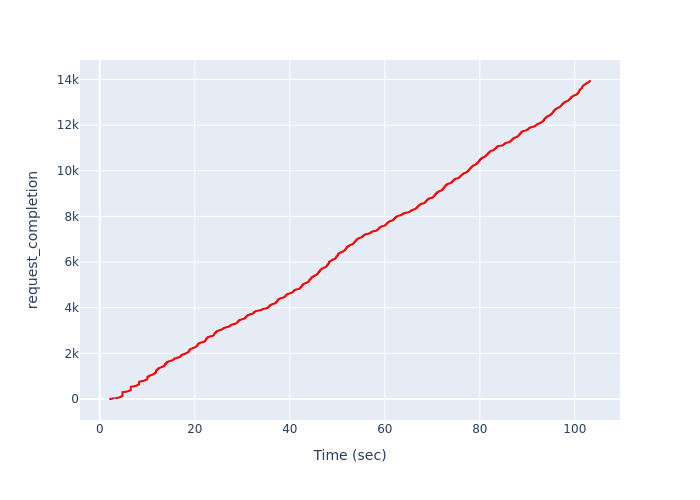

Data behind this chart, as committed beside it:
, Time (sec), request_completion
0, 2.139, 1
1, 2.294, 2
2, 2.294, 3
3, 2.294, 4
4, 2.294, 5
5, 2.294, 6
6, 2.361, 7
7, 2.361, 8
8, 2.361, 9
9, 2.361, 10
10, 2.361, 11
11, 2.361, 12
12, 2.667, 13
13, 2.667, 14
14, 2.667, 15
15, 2.667, 16
16, 2.667, 17
17, 2.667, 18
18, 2.667, 19
19, 2.667, 20
20, 2.667, 21
21, 2.667, 22
22, 2.667, 23
23, 2.667, 24
24, 2.667, 25
25, 2.722, 26
26, 2.722, 27
27, 2.779, 28
28, 2.779, 29
29, 2.779, 30
30, 2.779, 31
31, 2.779, 32
32, 2.779, 33
33, 2.779, 34
34, 3.458, 35
35, 3.458, 36
36, 3.458, 37
37, 3.458, 38
38, 3.458, 39
39, 3.458, 40
40, 3.521, 41
41, 3.521, 42
42, 3.521, 43
43, 3.521, 44
44, 3.521, 45
45, 3.58, 46
46, 3.637, 47
47, 3.693, 48
48, 3.693, 49
49, 3.749, 50
50, 3.749, 51
51, 3.749, 52
52, 3.749, 53
53, 3.749, 54
54, 3.749, 55
55, 3.812, 56
56, 3.869, 57
57, 3.869, 58
58, 3.925, 59
59, 3.925, 60
... 13,873 more rows
